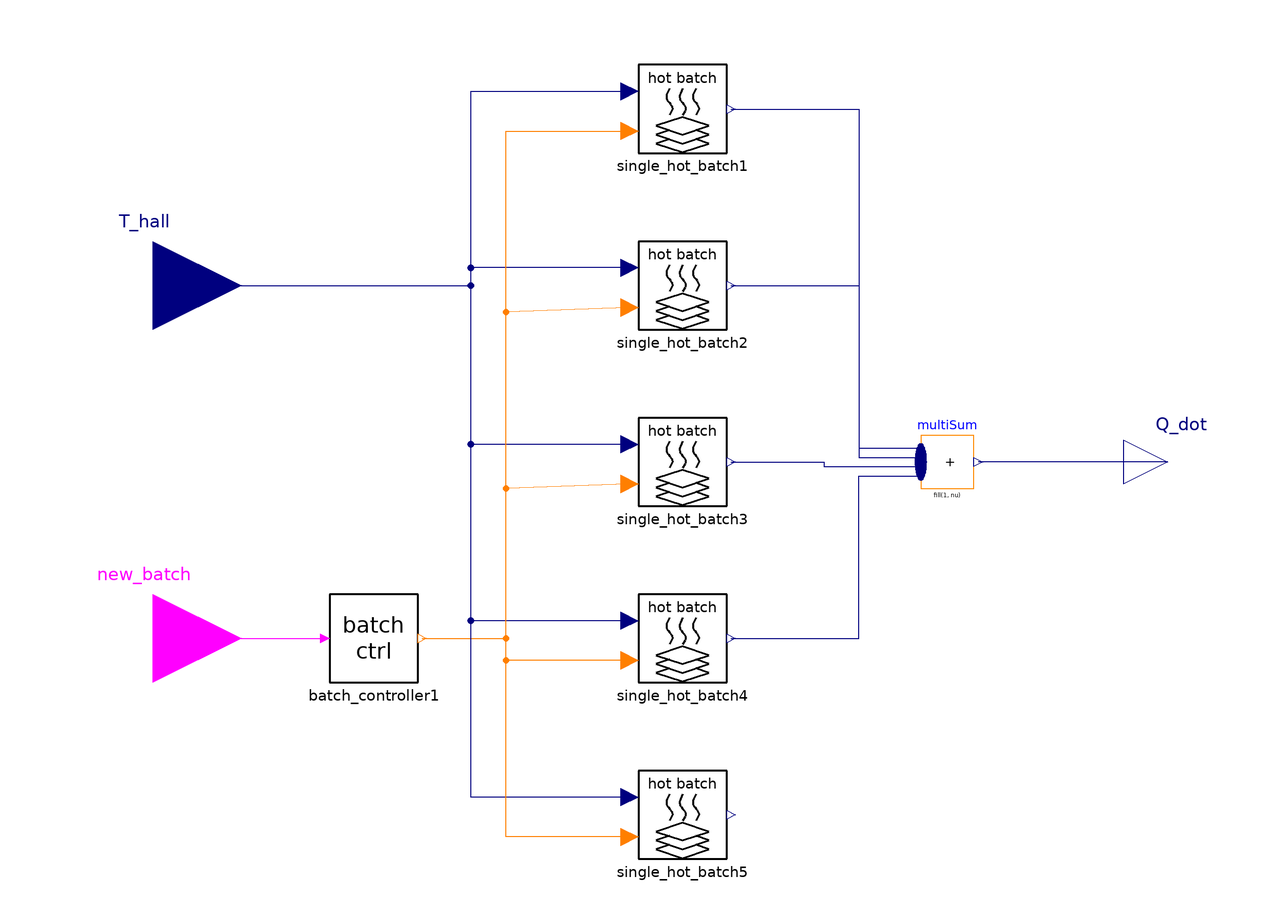

The Modelica model whose source follows is shown above as a component diagram (icons at their Placement, wires along their Line points).

model hot_batches
    Modelica.Blocks.Interfaces.BooleanInput new_batch
      annotation (Placement(transformation(extent={{-140,-60},{-100,-20}}),iconTransformation(extent={{-140,
              -60},{-100,-20}})));
    EiB_CleaningMachine1Tank_thermal_Mafac.Batches.batch_controller batch_controller1
      annotation (Placement(transformation(extent={{-80,-50},{-60,-30}})));
    single_hot_batch single_hot_batch1(batch_number=1)
      annotation (Placement(transformation(extent={{-10,70},{10,90}})));
    single_hot_batch single_hot_batch2(batch_number=2)
      annotation (Placement(transformation(extent={{-10,30},{10,50}})));
    single_hot_batch single_hot_batch3(batch_number=3)
      annotation (Placement(transformation(extent={{-10,-10},{10,10}})));
    single_hot_batch single_hot_batch4(batch_number=4)
      annotation (Placement(transformation(extent={{-10,-50},{10,-30}})));
    single_hot_batch single_hot_batch5(batch_number=5)
      annotation (Placement(transformation(extent={{-10,-90},{10,-70}})));
    Modelica.Blocks.Interfaces.RealInput T_hall
      annotation (Placement(transformation(extent={{-140,20},{-100,60}})));
    Modelica.Blocks.Interfaces.RealOutput Q_dot
      annotation (Placement(transformation(extent={{100,-10},{120,10}})));
    Modelica.Blocks.Math.MultiSum multiSum(nu=4)
      annotation (Placement(transformation(extent={{54,-6},{66,6}})));
  equation
    connect(new_batch, batch_controller1.new_batch) annotation (Line(points={{-120,-40},{-81,-40}},
                                                                                                color={255,0,255}));
    connect(batch_controller1.batch_number, single_hot_batch1.batch_nr)
      annotation (Line(points={{-59,-40},{-40,-40},{-40,75},{-12,75}}, color={255,127,0}));
    connect(single_hot_batch4.batch_nr, single_hot_batch1.batch_nr)
      annotation (Line(points={{-12,-45},{-40,-45},{-40,75},{-12,75}}, color={255,127,0}));
    connect(T_hall, single_hot_batch1.T_hall)
      annotation (Line(points={{-120,40},{-48,40},{-48,84},{-12,84}}, color={0,0,127}));
    connect(single_hot_batch5.T_hall, single_hot_batch1.T_hall)
      annotation (Line(points={{-12,-76},{-48,-76},{-48,84},{-12,84}}, color={0,0,127}));
    connect(single_hot_batch2.T_hall, single_hot_batch1.T_hall)
      annotation (Line(points={{-12,44},{-48,44},{-48,84},{-12,84}}, color={0,0,127}));
    connect(single_hot_batch3.T_hall, single_hot_batch1.T_hall)
      annotation (Line(points={{-12,4},{-48,4},{-48,84},{-12,84}}, color={0,0,127}));
    connect(single_hot_batch4.T_hall, single_hot_batch1.T_hall)
      annotation (Line(points={{-12,-36},{-48,-36},{-48,84},{-12,84}}, color={0,0,127}));
    connect(single_hot_batch2.batch_nr, single_hot_batch1.batch_nr)
      annotation (Line(points={{-12,35},{-40,34},{-40,75},{-12,75}}, color={255,127,0}));
    connect(single_hot_batch3.batch_nr, single_hot_batch1.batch_nr)
      annotation (Line(points={{-12,-5},{-40,-6},{-40,75},{-12,75}}, color={255,127,0}));
    connect(single_hot_batch5.batch_nr, single_hot_batch1.batch_nr)
      annotation (Line(points={{-12,-85},{-40,-85},{-40,75},{-12,75}}, color={255,127,0}));
    connect(Q_dot, multiSum.y) annotation (Line(points={{110,0},{67.02,0}}, color={0,0,127}));
    connect(single_hot_batch1.Q_dot_single_hot_batch, multiSum.u[1])
      annotation (Line(points={{11,80},{40,80},{40,3.15},{54,3.15}}, color={0,0,127}));
    connect(single_hot_batch2.Q_dot_single_hot_batch, multiSum.u[2])
      annotation (Line(points={{11,40},{40,40},{40,1.05},{54,1.05}}, color={0,0,127}));
    connect(single_hot_batch3.Q_dot_single_hot_batch, multiSum.u[3])
      annotation (Line(points={{11,0},{32,0},{32,-1.05},{54,-1.05}}, color={0,0,127}));
    connect(single_hot_batch4.Q_dot_single_hot_batch, multiSum.u[4])
      annotation (Line(points={{11,-40},{40,-40},{40,-3.15},{54,-3.15}}, color={0,0,127}));
    annotation (Icon(coordinateSystem(preserveAspectRatio=false), graphics={
          Polygon(
            points={{-60,-52},{-80,-58},{-60,-64},{-40,-58},{-60,-52}},
            lineColor={0,0,0},
            lineThickness=0.5),
          Line(
            points={{-68,-62},{-80,-66},{-60,-72},{-40,-66},{-52,-62}},
            color={0,0,0},
            thickness=0.5),
          Text(
            extent={{-80,100},{80,40}},
            lineColor={0,0,0},
            textString="hot batches"),
          Line(
            points={{-60,-22},{-64,-34},{-56,-42},{-60,-50}},
            color={0,0,0},
            thickness=0.5,
            smooth=Smooth.Bezier,
            arrow={Arrow.Filled,Arrow.None}),
          Line(
            points={{-68,-70},{-80,-74},{-60,-80},{-40,-74},{-52,-70}},
            color={0,0,0},
            thickness=0.5),
          Line(
            points={{-50,-22},{-54,-34},{-46,-42},{-50,-50}},
            color={0,0,0},
            thickness=0.5,
            smooth=Smooth.Bezier,
            arrow={Arrow.Filled,Arrow.None}),
          Line(
            points={{-70,-22},{-74,-34},{-66,-42},{-70,-50}},
            color={0,0,0},
            thickness=0.5,
            smooth=Smooth.Bezier,
            arrow={Arrow.Filled,Arrow.None}),
          Polygon(
            points={{60,-52},{40,-58},{60,-64},{80,-58},{60,-52}},
            lineColor={0,0,0},
            lineThickness=0.5),
          Line(
            points={{52,-62},{40,-66},{60,-72},{80,-66},{68,-62}},
            color={0,0,0},
            thickness=0.5),
          Line(
            points={{60,-22},{56,-34},{64,-42},{60,-50}},
            color={0,0,0},
            thickness=0.5,
            smooth=Smooth.Bezier,
            arrow={Arrow.Filled,Arrow.None}),
          Line(
            points={{52,-70},{40,-74},{60,-80},{80,-74},{68,-70}},
            color={0,0,0},
            thickness=0.5),
          Line(
            points={{70,-22},{66,-34},{74,-42},{70,-50}},
            color={0,0,0},
            thickness=0.5,
            smooth=Smooth.Bezier,
            arrow={Arrow.Filled,Arrow.None}),
          Line(
            points={{50,-22},{46,-34},{54,-42},{50,-50}},
            color={0,0,0},
            thickness=0.5,
            smooth=Smooth.Bezier,
            arrow={Arrow.Filled,Arrow.None}),
          Polygon(
            points={{0,-52},{-20,-58},{0,-64},{20,-58},{0,-52}},
            lineColor={0,0,0},
            lineThickness=0.5),
          Line(
            points={{-8,-62},{-20,-66},{0,-72},{20,-66},{8,-62}},
            color={0,0,0},
            thickness=0.5),
          Line(
            points={{0,-22},{-4,-34},{4,-42},{0,-50}},
            color={0,0,0},
            thickness=0.5,
            smooth=Smooth.Bezier,
            arrow={Arrow.Filled,Arrow.None}),
          Line(
            points={{-8,-70},{-20,-74},{0,-80},{20,-74},{8,-70}},
            color={0,0,0},
            thickness=0.5),
          Line(
            points={{10,-22},{6,-34},{14,-42},{10,-50}},
            color={0,0,0},
            thickness=0.5,
            smooth=Smooth.Bezier,
            arrow={Arrow.Filled,Arrow.None}),
          Line(
            points={{-10,-22},{-14,-34},{-6,-42},{-10,-50}},
            color={0,0,0},
            thickness=0.5,
            smooth=Smooth.Bezier,
            arrow={Arrow.Filled,Arrow.None}),
          Polygon(
            points={{-30,18},{-50,12},{-30,6},{-10,12},{-30,18}},
            lineColor={0,0,0},
            lineThickness=0.5),
          Line(
            points={{-38,8},{-50,4},{-30,-2},{-10,4},{-22,8}},
            color={0,0,0},
            thickness=0.5),
          Line(
            points={{-30,48},{-34,36},{-26,28},{-30,20}},
            color={0,0,0},
            thickness=0.5,
            smooth=Smooth.Bezier,
            arrow={Arrow.Filled,Arrow.None}),
          Line(
            points={{-38,0},{-50,-4},{-30,-10},{-10,-4},{-22,0}},
            color={0,0,0},
            thickness=0.5),
          Line(
            points={{-20,48},{-24,36},{-16,28},{-20,20}},
            color={0,0,0},
            thickness=0.5,
            smooth=Smooth.Bezier,
            arrow={Arrow.Filled,Arrow.None}),
          Line(
            points={{-40,48},{-44,36},{-36,28},{-40,20}},
            color={0,0,0},
            thickness=0.5,
            smooth=Smooth.Bezier,
            arrow={Arrow.Filled,Arrow.None}),
          Polygon(
            points={{30,18},{10,12},{30,6},{50,12},{30,18}},
            lineColor={0,0,0},
            lineThickness=0.5),
          Line(
            points={{22,8},{10,4},{30,-2},{50,4},{38,8}},
            color={0,0,0},
            thickness=0.5),
          Line(
            points={{30,48},{26,36},{34,28},{30,20}},
            color={0,0,0},
            thickness=0.5,
            smooth=Smooth.Bezier,
            arrow={Arrow.Filled,Arrow.None}),
          Line(
            points={{22,0},{10,-4},{30,-10},{50,-4},{38,0}},
            color={0,0,0},
            thickness=0.5),
          Line(
            points={{40,48},{36,36},{44,28},{40,20}},
            color={0,0,0},
            thickness=0.5,
            smooth=Smooth.Bezier,
            arrow={Arrow.Filled,Arrow.None}),
          Line(
            points={{20,48},{16,36},{24,28},{20,20}},
            color={0,0,0},
            thickness=0.5,
            smooth=Smooth.Bezier,
            arrow={Arrow.Filled,Arrow.None}),
          Rectangle(
            extent={{-100,100},{100,-100}},
            lineColor={0,0,0},
            lineThickness=0.5)}), Diagram(coordinateSystem(preserveAspectRatio=false)));
  end hot_batches;